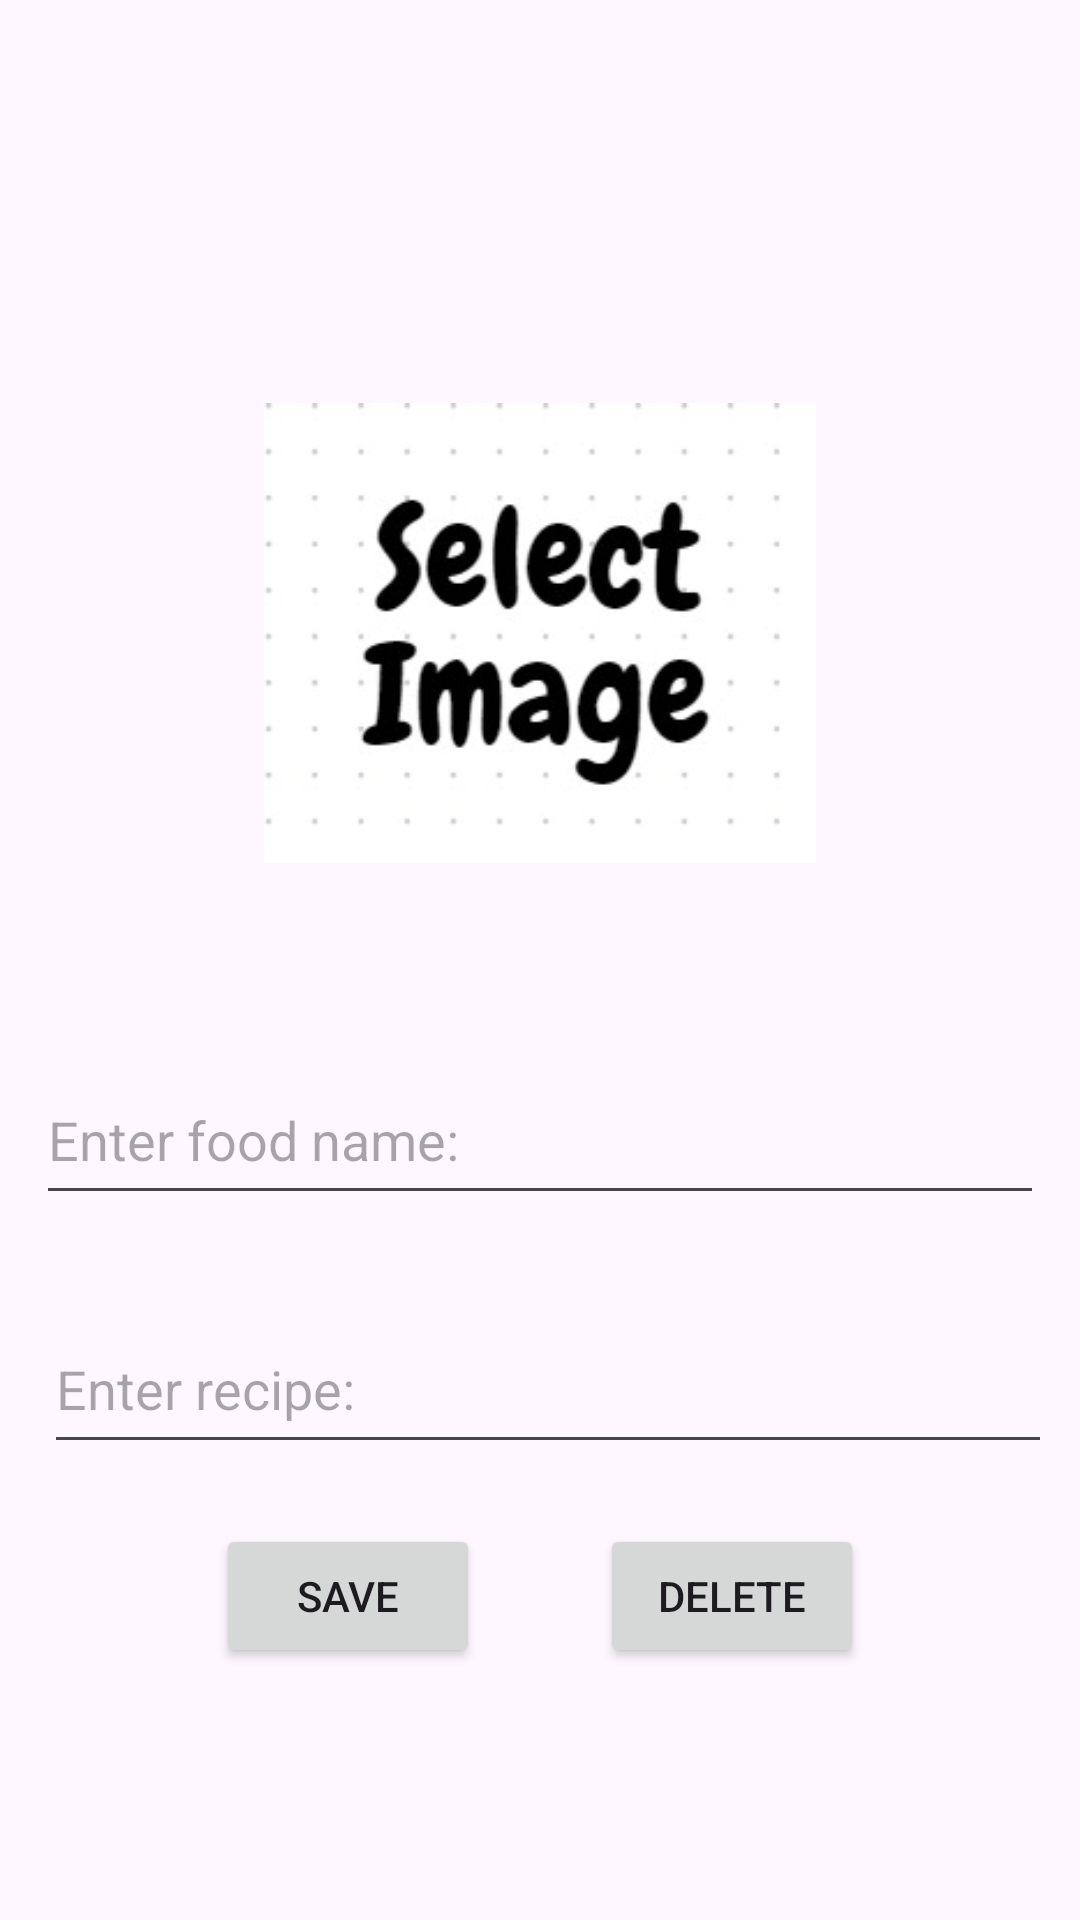

Layout XML and referenced resources for this Android screen:
<!-- AndroidManifest.xml: application theme Theme.CookBookAPP -->
<!-- res/layout/fragment_recipe.xml -->
<?xml version="1.0" encoding="utf-8"?>
<androidx.constraintlayout.widget.ConstraintLayout
    xmlns:android="http://schemas.android.com/apk/res/android"
    xmlns:app="http://schemas.android.com/apk/res-auto"
    xmlns:tools="http://schemas.android.com/tools"
    android:layout_width="match_parent"
    android:layout_height="match_parent"
    tools:context=".RecipeFragment">


    <EditText
        android:id="@+id/recipeText"
        android:layout_width="336dp"
        android:layout_height="53dp"
        android:layout_marginStart="5dp"
        android:layout_marginTop="30dp"
        android:ems="10"
        android:hint="Enter recipe: "
        android:inputType="text"
        android:rotationX="0"
        app:layout_constraintEnd_toEndOf="@+id/nameText"
        app:layout_constraintHorizontal_bias="0.507"
        app:layout_constraintStart_toStartOf="@+id/nameText"
        app:layout_constraintTop_toBottomOf="@+id/nameText" />

    <ImageView
        android:id="@+id/imageView"
        android:layout_width="184dp"
        android:layout_height="182dp"
        android:layout_marginTop="120dp"
        android:src="@drawable/selectimage"
        app:layout_constraintEnd_toEndOf="parent"
        app:layout_constraintStart_toStartOf="parent"
        app:layout_constraintTop_toTopOf="parent" />

    <EditText
        android:id="@+id/nameText"
        android:layout_width="336dp"
        android:layout_height="53dp"
        android:layout_marginStart="5dp"
        android:layout_marginTop="50dp"
        android:layout_marginEnd="5dp"
        android:ems="10"
        android:hint="Enter food name: "
        android:inputType="text"
        android:rotationX="0"
        app:layout_constraintEnd_toEndOf="parent"
        app:layout_constraintStart_toStartOf="parent"
        app:layout_constraintTop_toBottomOf="@+id/imageView" />

    <LinearLayout
        android:layout_width="match_parent"
        android:layout_height="wrap_content"
        android:gravity="center"
        android:orientation="horizontal"
        app:layout_constraintEnd_toEndOf="parent"
        app:layout_constraintHorizontal_bias="1.0"
        app:layout_constraintStart_toStartOf="parent"
        app:layout_constraintTop_toBottomOf="@+id/recipeText"
        tools:ignore="MissingConstraints">

        <Button
            android:id="@+id/save"
            android:layout_width="wrap_content"
            android:layout_height="wrap_content"
            android:layout_margin="20dp"
            android:text="Save" />

        <Button
            android:id="@+id/delete"
            android:layout_width="wrap_content"
            android:layout_height="wrap_content"
            android:layout_margin="20dp"
            android:text="Delete" />


    </LinearLayout>

</androidx.constraintlayout.widget.ConstraintLayout>
<!-- resources referenced by this layout -->
<resources>
  <!-- drawable selectimage: jpg bitmap (drawable, 11933 bytes) -->
  <style name="Theme.CookBookAPP" parent="Base.Theme.CookBookAPP" />
  <style name="Base.Theme.CookBookAPP" parent="Theme.Material3.DayNight.NoActionBar">
          
          
      </style>
</resources>
